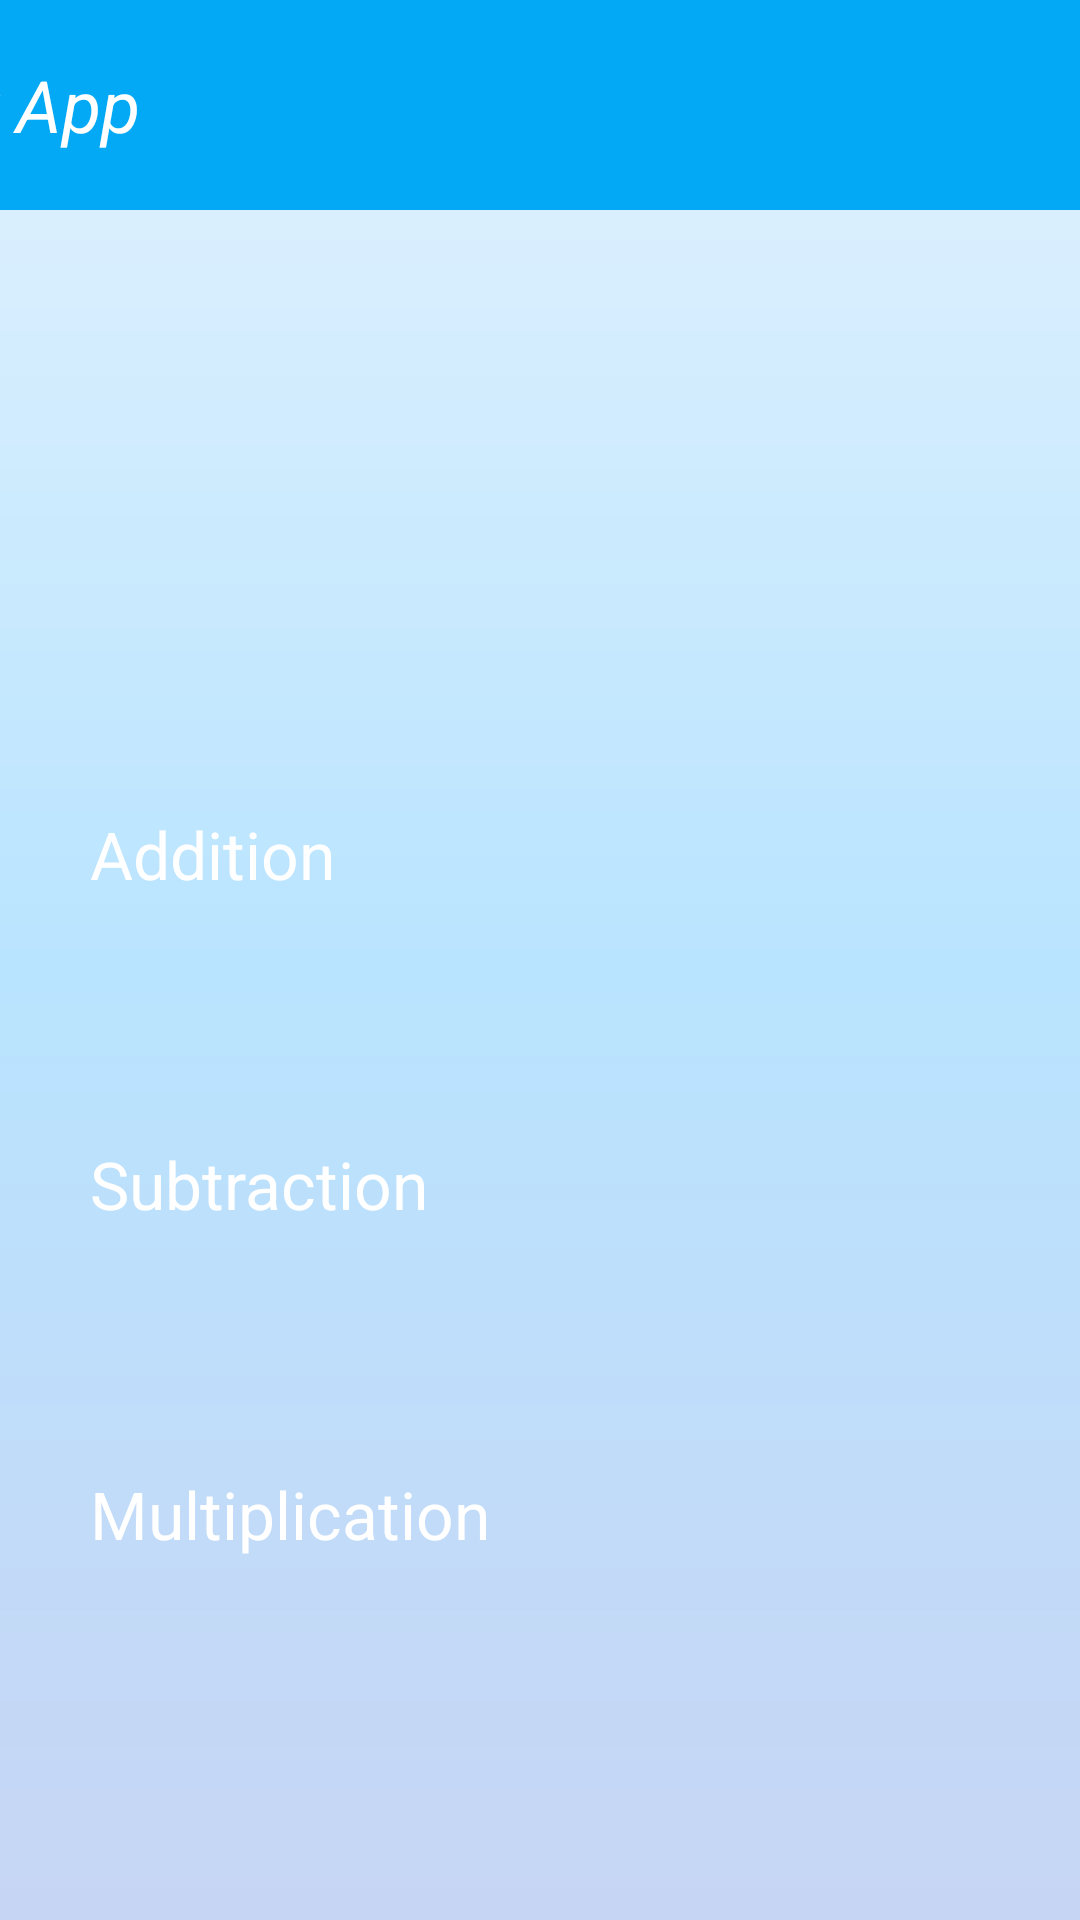

This screen was rendered from an Android layout file. Write that file and the resources it references.
<!-- AndroidManifest.xml: application theme Theme.MathGame -->
<!-- res/layout/main_screen.xml -->
<?xml version="1.0" encoding="utf-8"?>
<androidx.constraintlayout.widget.ConstraintLayout xmlns:android="http://schemas.android.com/apk/res/android"
    xmlns:app="http://schemas.android.com/apk/res-auto"
    xmlns:tools="http://schemas.android.com/tools"
    android:id="@+id/main"
    android:layout_width="match_parent"
    android:layout_height="match_parent"
    android:background="@drawable/bg_gradient_blue"
    android:fitsSystemWindows="true"
    tools:context=".MainActivity">

    <androidx.appcompat.widget.Toolbar
        android:id="@+id/result_screen"
        android:layout_width="425dp"
        android:layout_height="70dp"
        android:background="#03A9F4"
        android:minHeight="?attr/actionBarSize"
        android:theme="?attr/actionBarTheme"
        app:layout_constraintEnd_toEndOf="parent"
        app:layout_constraintStart_toStartOf="parent"
        app:layout_constraintTop_toTopOf="parent"
        app:title="My App"
        app:titleTextAppearance="@style/Toolbar.TitleItalic"
        app:titleTextColor="@color/white"
        tools:ignore="VisualLintBounds" />

    <Button
        android:id="@+id/additionBtn"
        android:layout_width="300dp"
        android:layout_height="70dp"
        android:layout_marginTop="200dp"
        android:backgroundTint="#1976D2"
        android:text="@string/addition"
        android:textColor="@color/white"
        android:textSize="22sp"
        app:layout_constraintEnd_toEndOf="parent"
        app:layout_constraintStart_toStartOf="parent"
        app:layout_constraintTop_toBottomOf="@+id/result_screen"
        tools:ignore="TextContrastCheck" />

    <Button
        android:id="@+id/multiplicationBtn"
        android:layout_width="300dp"
        android:layout_height="70dp"
        android:layout_marginTop="40dp"
        android:backgroundTint="#1976D2"
        android:text="@string/multiplication"
        android:textColor="@color/white"
        android:textSize="22sp"
        app:layout_constraintEnd_toEndOf="parent"
        app:layout_constraintStart_toStartOf="parent"
        app:layout_constraintTop_toBottomOf="@+id/subtractionBtn"
        tools:ignore="TextContrastCheck" />

    <Button
        android:id="@+id/subtractionBtn"
        android:layout_width="300dp"
        android:layout_height="70dp"
        android:layout_marginTop="40dp"
        android:backgroundTint="#1976D2"
        android:text="@string/subtraction"
        android:textColor="@color/white"
        android:textSize="22sp"
        app:layout_constraintEnd_toEndOf="parent"
        app:layout_constraintStart_toStartOf="parent"
        app:layout_constraintTop_toBottomOf="@+id/additionBtn"
        tools:ignore="TextContrastCheck" />

</androidx.constraintlayout.widget.ConstraintLayout>
<!-- resources referenced by this layout -->
<resources>
  <!-- drawable bg_gradient_blue (drawable) -->
  <shape xmlns:android="http://schemas.android.com/apk/res/android" android:shape="rectangle">
      <gradient
          android:type="linear"
          android:angle="60"
          android:startColor="#E3F2FD"
          android:centerColor="#B9E4FF"
          android:endColor="#C7D5F4"/>
  </shape>
  <string name="addition">Addition</string>
  <string name="multiplication">Multiplication</string>
  <string name="subtraction">Subtraction</string>
  <style name="Toolbar.TitleItalic" parent="TextAppearance.AppCompat.Widget.ActionBar.Title">
          <item name="android:textStyle">italic</item>
          <item name="android:textSize">24sp</item>
      </style>
  <!-- not gathered from this repository: default colours our renderer supplied (Android Studio template values) -->
  <color name="white">#FFFFFFFF</color>
</resources>
